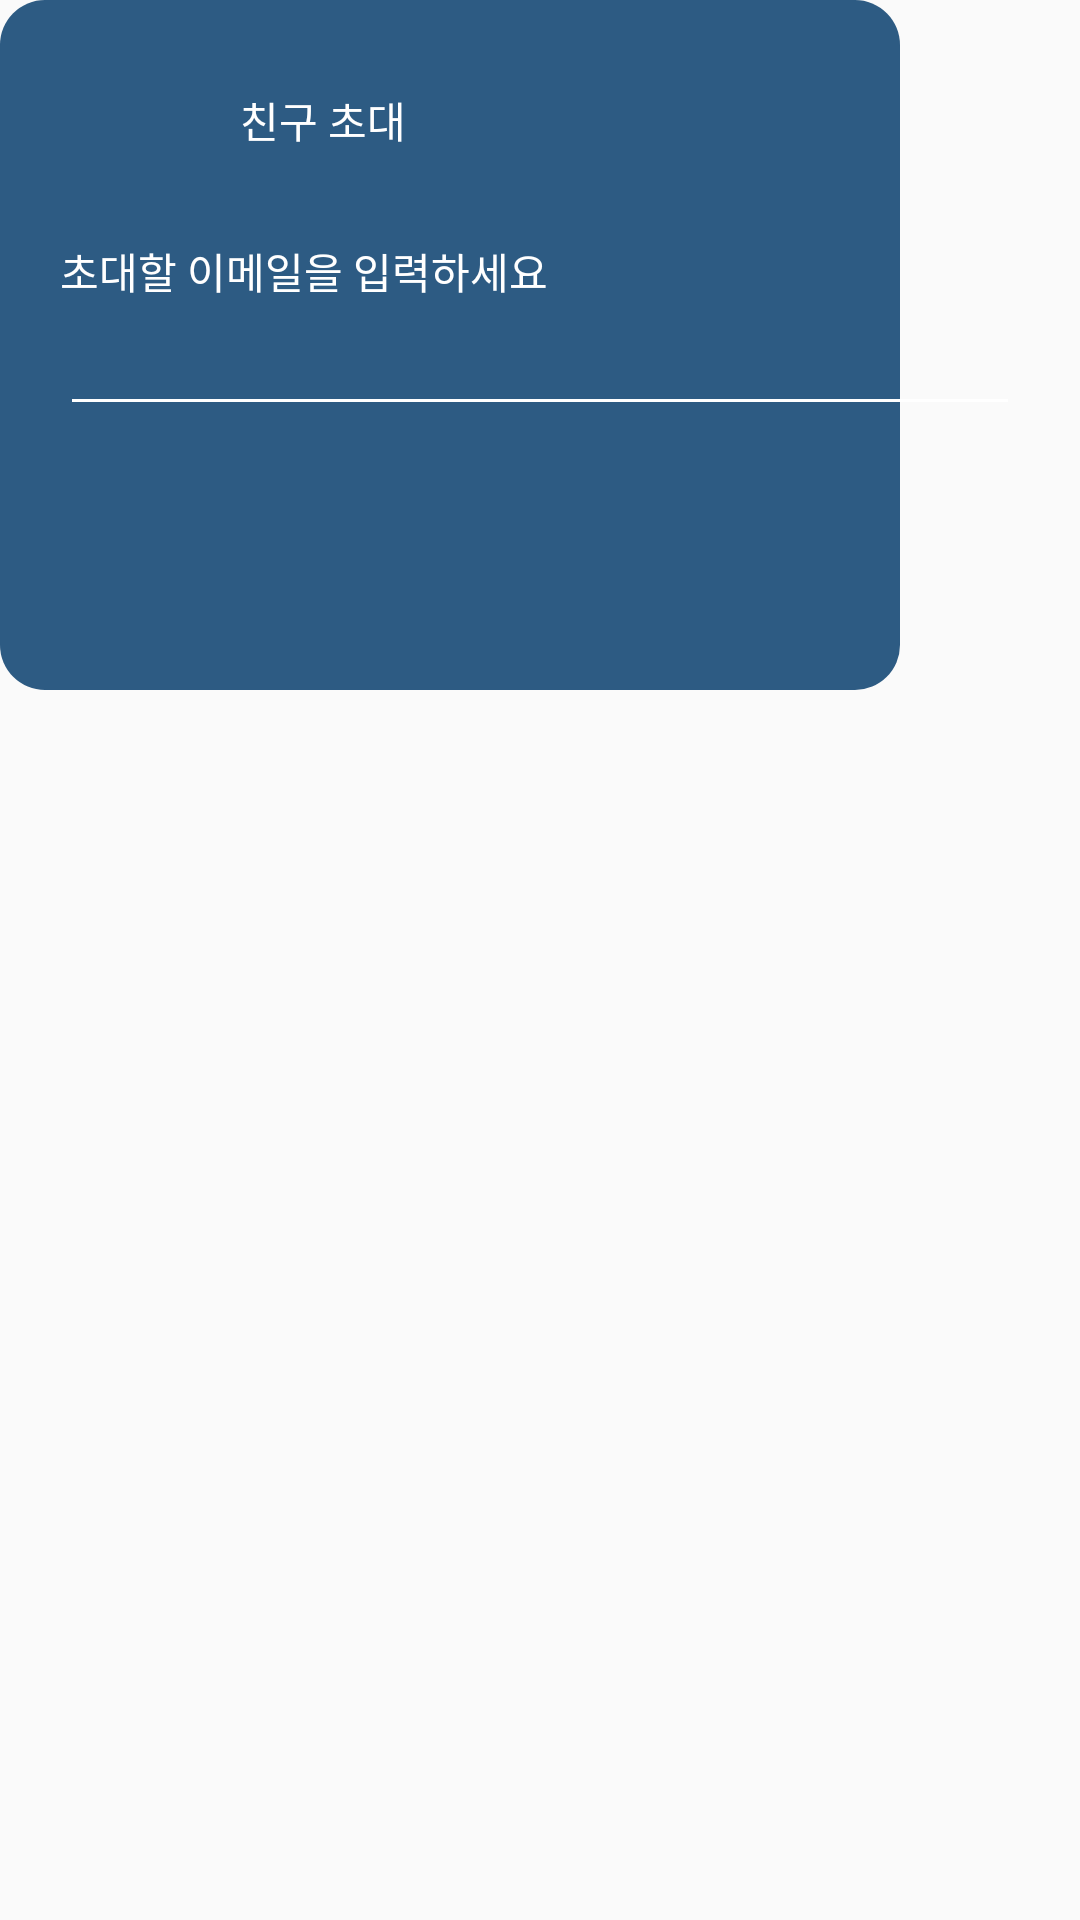

Layout XML and referenced resources for this Android screen:
<!-- AndroidManifest.xml: application theme noActionBarAppTheme -->
<!-- res/layout/chat_invite_user_add.xml -->
<?xml version="1.0" encoding="utf-8"?>
<layout xmlns:android="http://schemas.android.com/apk/res/android"
    xmlns:app="http://schemas.android.com/apk/res-auto">

    <data>

        <variable
            name="activity"
            type="com.mywidget.ui.chatinvite.ChatInviteActivity" />

        <variable
            name="viewModel"
            type="com.mywidget.ui.chatinvite.ChatInviteViewModel" />
    </data>

    <androidx.constraintlayout.widget.ConstraintLayout
        android:layout_width="wrap_content"
        android:layout_height="wrap_content">

        <View
            android:id="@+id/chatInviteContainer"
            android:layout_width="300dp"
            android:layout_height="230dp"
            android:background="@drawable/edge_round_2d56583"
            app:layout_constraintStart_toStartOf="parent"
            app:layout_constraintTop_toTopOf="parent" />

        <ImageView
            android:id="@+id/chatUserAddIcon"
            android:layout_width="40dp"
            android:layout_height="40dp"
            android:layout_marginStart="20dp"
            android:layout_marginTop="20dp"
            android:src="@drawable/chat_user_add_icon"
            app:layout_constraintStart_toStartOf="parent"
            app:layout_constraintTop_toTopOf="parent" />

        <TextView
            android:layout_width="wrap_content"
            android:layout_height="wrap_content"
            android:layout_marginStart="20dp"
            android:text="친구 초대"
            android:textColor="#ffffff"
            app:layout_constraintBottom_toBottomOf="@+id/chatUserAddIcon"
            app:layout_constraintStart_toEndOf="@+id/chatUserAddIcon"
            app:layout_constraintTop_toTopOf="@+id/chatUserAddIcon" />

        <TextView
            android:id="@+id/chatUserEmailTxt"
            android:layout_width="wrap_content"
            android:layout_height="wrap_content"
            android:layout_marginStart="20dp"
            android:layout_marginTop="20dp"
            android:text="초대할 이메일을 입력하세요"
            android:textColor="#ffffff"
            app:layout_constraintStart_toStartOf="parent"
            app:layout_constraintTop_toBottomOf="@+id/chatUserAddIcon" />

        <EditText
            android:id="@+id/chatUserEmailEdit"
            android:layout_width="0dp"
            android:layout_height="wrap_content"
            android:layout_marginStart="20dp"
            android:layout_marginEnd="20dp"
            android:backgroundTint="#FFFFFF"
            android:textColor="#000000"
            app:layout_constraintEnd_toEndOf="parent"
            app:layout_constraintStart_toStartOf="parent"
            app:layout_constraintTop_toBottomOf="@+id/chatUserEmailTxt" />

        <ImageView
            android:id="@+id/confirm_btn"
            android:layout_width="30dp"
            android:layout_height="30dp"
            android:layout_marginTop="20dp"
            android:layout_marginEnd="20dp"
            android:src="@drawable/confirm_btn"
            app:activity="@{activity}"
            app:editText="@{chatUserEmailEdit}"
            app:inviteUserAdd="@{viewModel}"
            app:layout_constraintEnd_toEndOf="parent"
            app:layout_constraintTop_toBottomOf="@+id/chatUserEmailEdit" />
    </androidx.constraintlayout.widget.ConstraintLayout>
</layout>
<!-- resources referenced by this layout -->
<resources>
  <!-- drawable edge_round_2d56583 (drawable) -->
  <?xml version="1.0" encoding="UTF-8"?>
  <shape xmlns:android="http://schemas.android.com/apk/res/android"
      android:shape="rectangle">
      <solid android:color="#2D5B83" />
      <corners
          android:radius="15dp" />
  </shape>
  <style name="noActionBarAppTheme" parent="Theme.AppCompat.Light.DarkActionBar">
          
          <item name="colorPrimary">#97a8d2</item>
          <item name="colorPrimaryDark">#97a8d2</item>
          <item name="colorAccent">@color/colorAccent</item>
          <item name="windowActionBar">false</item>
          <item name="windowNoTitle">true</item>
      </style>
  <color name="colorAccent">#D81B60</color>
</resources>
